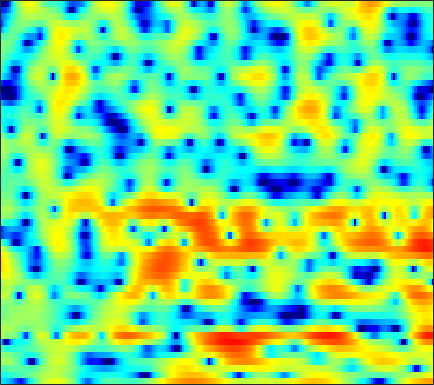

Source data for this figure (header and first rows):
-5.6422, -5.8168, -6.1926, -6.7782, -7.3529, -8.3047, -9.6457, -10.871, -12.585, -13.507, -12.393, -10.603, -8.0412, -5.7486, -4.2481, -2.5306, -1.106, -0.21247, 0.82049, 1.6887, 2.3934, 2.822, 3.2751, 3.5853
-4.525, -4.18, -3.786, -3.458, -3.245, -3.009, -2.796, -2.645, -2.441, -2.22, -1.96, -1.734, -1.391, -1, -0.6817, -0.2402, 0.209, 0.5367, 0.958, 1.339, 1.664, 1.868, 2.076, 2.207
-2.396, -2.012, -1.621, -1.358, -1.24, -1.172, -1.189, -1.256, -1.385, -1.552, -1.728, -1.839, -1.923, -1.902, -1.796, -1.537, -1.146, -0.7905, -0.2591, 0.2845, 0.806, 1.16, 1.566, 1.884
1.267, 1.286, 1.232, 1.068, 0.863, 0.4691, -0.08397, -0.6231, -1.55, -2.772, -4.416, -6.041, -9.101, -14.17, -20.81, -16.92, -10.14, -7.047, -4.129, -2.024, -0.4349, 0.5011, 1.481, 2.2
0.5785, 0.4201, 0.1915, -0.06575, -0.2847, -0.6146, -0.9767, -1.285, -1.752, -2.27, -2.829, -3.239, -3.714, -4.017, -4.05, -3.784, -3.208, -2.598, -1.684, -0.7609, 0.1065, 0.6821, 1.347, 1.873
-2.191, -2.685, -3.207, -3.523, -3.612, -3.583, -3.447, -3.314, -3.123, -2.922, -2.718, -2.555, -2.304, -1.998, -1.72, -1.29, -0.8153, -0.4339, 0.07741, 0.5785, 1.045, 1.363, 1.746, 2.068
-6.713, -10.79, -19.13, -14.44, -10.24, -7.109, -5.415, -4.712, -4.295, -4.222, -4.233, -4.136, -3.656, -2.796, -1.998, -0.8945, 0.1127, 0.7541, 1.437, 1.904, 2.166, 2.255, 2.249, 2.183
2.144, 1.354, 0.5767, 0.2286, 0.1556, 0.1358, -0.1171, -0.5914, -1.787, -3.879, -7.47, -11.58, -12.33, -6.333, -3.176, -0.34, 1.511, 2.427, 3.135, 3.313, 2.997, 2.39, 0.9854, -1.326
2.002, 1.867, 1.678, 1.494, 1.343, 1.119, 0.8247, 0.5663, 0.1721, -0.2427, -0.5794, -0.7204, -0.6964, -0.4351, -0.1193, 0.3389, 0.7338, 0.9322, 1.023, 0.8674, 0.4463, -0.04405, -0.9042, -1.937
0.1539, 0.3745, 0.6047, 0.7781, 0.8631, 0.9231, 0.9407, 0.9344, 0.9115, 0.8778, 0.8461, 0.8301, 0.8295, 0.8479, 0.8635, 0.8652, 0.832, 0.7652, 0.6127, 0.3774, 0.05078, -0.2479, -0.7021, -1.201
-1.054, -0.6009, -0.1146, 0.2566, 0.4697, 0.6924, 0.8628, 0.9653, 1.072, 1.154, 1.222, 1.262, 1.302, 1.315, 1.303, 1.255, 1.157, 1.043, 0.846, 0.5834, 0.2516, -0.03696, -0.4741, -0.9754
-1.104, -0.6553, -0.2078, 0.09001, 0.2418, 0.377, 0.4744, 0.5266, 0.6148, 0.7337, 0.8883, 1.021, 1.192, 1.337, 1.41, 1.452, 1.414, 1.324, 1.114, 0.8154, 0.4379, 0.1085, -0.3723, -0.888
0.4734, 0.65, 0.7121, 0.5543, 0.3086, -0.1618, -0.7167, -1.087, -1.333, -1.168, -0.6293, -0.08165, 0.6666, 1.324, 1.705, 2.029, 2.127, 2.063, 1.787, 1.307, 0.6593, 0.08533, -0.7303, -1.506
2.428, 2.518, 2.362, 1.798, 1.014, -0.6821, -3.453, -6.739, -14.39, -11.57, -5.057, -2.181, 0.321, 1.924, 2.722, 3.35, 3.547, 3.453, 2.994, 2.136, 0.8208, -0.5326, -2.941, -6.122
0.6997, 1.492, 2.021, 2.025, 1.71, 0.9548, -0.1037, -0.9407, -1.723, -1.685, -0.9096, -0.1419, 0.8488, 1.614, 2.015, 2.308, 2.352, 2.204, 1.765, 1.019, -0.07344, -1.135, -2.908, -4.916
1.152, 1.818, 2.36, 2.551, 2.523, 2.298, 1.911, 1.576, 1.148, 0.7519, 0.4029, 0.18, -0.09806, -0.3627, -0.5542, -0.7738, -0.9473, -1.049, -1.152, -1.266, -1.42, -1.571, -1.799, -2.019
4.185, 4.16, 4.045, 3.822, 3.568, 3.097, 2.504, 1.989, 1.174, 0.2413, -0.8237, -1.711, -3.039, -4.468, -5.529, -6.668, -7.137, -6.917, -6.08, -4.995, -3.948, -3.281, -2.536, -1.974
5.737, 5.406, 4.911, 4.328, 3.825, 3.057, 2.186, 1.431, 0.2728, -1.07, -2.66, -4.066, -6.33, -9.277, -12.33, -19.25, -31.27, -18.73, -12.46, -8.932, -6.49, -5.086, -3.574, -2.445
5.973, 5.479, 4.756, 3.95, 3.3, 2.367, 1.335, 0.494, -0.7007, -2.041, -3.538, -4.757, -6.5, -8.328, -9.607, -10.88, -11.33, -10.96, -9.722, -8.009, -6.206, -4.902, -3.37, -2.075
5.485, 4.833, 3.877, 2.87, 2.094, 1.031, -0.04292, -0.8257, -1.866, -2.985, -4.142, -5.121, -6.603, -8.336, -9.8, -11.86, -13.4, -13.18, -11.01, -8.179, -5.566, -3.864, -1.955, -0.4365
3.412, 2.517, 1.218, -0.2067, -1.363, -2.866, -4.15, -4.866, -5.412, -5.566, -5.702, -5.945, -6.58, -7.694, -8.983, -11.31, -13.95, -13.83, -10.1, -6.239, -3.209, -1.402, 0.5088, 1.986
-1.915, -2.934, -4.375, -6.233, -8.109, -11.62, -17.65, -22.42, -16.57, -11.72, -9.115, -7.825, -6.653, -5.949, -5.572, -5.064, -4.448, -3.77, -2.592, -1.202, 0.228, 1.249, 2.443, 3.439
-11.81, -11.18, -10.2, -9.985, -10.31, -11.35, -12.34, -12.66, -12.08, -10.6, -9.101, -8.073, -6.823, -5.646, -4.764, -3.652, -2.51, -1.662, -0.5422, 0.5372, 1.552, 2.251, 3.086, 3.748
-12.62, -11.34, -9.507, -8.35, -7.951, -7.833, -8.027, -8.292, -8.65, -9.059, -9.279, -9.215, -8.565, -7.254, -6.019, -4.263, -2.602, -1.483, -0.1636, 0.9631, 1.899, 2.482, 3.123, 3.619
-3.057, -3.184, -3.252, -3.333, -3.491, -3.865, -4.601, -5.374, -6.871, -9.223, -13.11, -18.57, -23.04, -12.75, -8.736, -5.196, -2.686, -1.263, 0.16, 1.182, 1.885, 2.248, 2.556, 2.761
0.8545, 0.8752, 0.7802, 0.5434, 0.2647, -0.2681, -0.9975, -1.687, -2.841, -4.135, -5.46, -6.142, -6.155, -5.051, -3.834, -2.165, -0.7142, 0.1451, 0.9778, 1.388, 1.357, 1.042, 0.2153, -0.9018
1.273, 1.517, 1.649, 1.561, 1.356, 0.9091, 0.3212, -0.2132, -0.9299, -1.645, -2.176, -2.381, -2.335, -1.926, -1.444, -0.6476, 0.1083, 0.5801, 0.9872, 1.027, 0.5765, -0.1878, -1.944, -5.095
0.06861, 0.3971, 0.6049, 0.5519, 0.3418, -0.1627, -0.9451, -1.688, -2.888, -4.207, -5.429, -6.022, -5.983, -5.018, -3.969, -2.538, -1.264, -0.4826, 0.2722, 0.7099, 0.8344, 0.7355, 0.4187, 0.05341
-0.984, -0.6492, -0.4324, -0.4761, -0.6905, -1.248, -2.179, -3.162, -5.032, -7.81, -12.53, -19.92, -21.05, -11.06, -7.47, -4.355, -2.229, -1.044, 0.1285, 0.9403, 1.477, 1.745, 1.96, 2.105
-1.921, -1.48, -1.1, -0.9651, -1.03, -1.327, -1.852, -2.41, -3.329, -4.42, -5.407, -5.845, -5.664, -4.628, -3.561, -2.089, -0.7639, 0.07246, 0.976, 1.64, 2.088, 2.3, 2.443, 2.446
-2.618, -2.039, -1.508, -1.218, -1.131, -1.154, -1.286, -1.419, -1.595, -1.705, -1.691, -1.564, -1.216, -0.6852, -0.2023, 0.4789, 1.142, 1.583, 2.06, 2.383, 2.53, 2.514, 2.333, 1.954
-2.347, -1.911, -1.588, -1.498, -1.541, -1.685, -1.846, -1.903, -1.841, -1.558, -1.098, -0.6558, 0.002833, 0.6888, 1.19, 1.807, 2.319, 2.622, 2.892, 2.991, 2.897, 2.69, 2.203, 1.467
-1.119, -1.101, -1.342, -1.916, -2.55, -3.629, -4.798, -5.47, -5.593, -4.645, -3.129, -1.926, -0.4627, 0.7731, 1.533, 2.357, 2.957, 3.27, 3.503, 3.525, 3.331, 3.042, 2.444, 1.589
0.2692, -0.017, -0.7052, -1.826, -3.056, -5.459, -9.432, -14.98, -24.47, -10.85, -5.745, -3.316, -1.004, 0.6404, 1.565, 2.478, 3.099, 3.393, 3.594, 3.582, 3.363, 3.066, 2.492, 1.702
1.199, 0.9022, 0.3183, -0.4797, -1.224, -2.346, -3.473, -4.079, -4.227, -3.486, -2.217, -1.215, -0.002643, 0.9796, 1.562, 2.119, 2.462, 2.599, 2.638, 2.539, 2.309, 2.04, 1.548, 0.8829
1.711, 1.474, 1.091, 0.6671, 0.3612, 0.002362, -0.2251, -0.2957, -0.2027, 0.05425, 0.4502, 0.7652, 1.136, 1.384, 1.459, 1.426, 1.238, 1.04, 0.7403, 0.4811, 0.3051, 0.205, 0.04349, -0.2511
1.797, 1.462, 0.9851, 0.5542, 0.3313, 0.2198, 0.3545, 0.5861, 1.007, 1.461, 1.83, 2.02, 2.097, 1.915, 1.568, 0.8039, -0.3269, -1.397, -2.873, -3.808, -3.567, -2.779, -1.597, -0.7182
0.3517, -0.3668, -1.628, -3.083, -3.992, -4.183, -3.07, -1.803, -0.2073, 1.093, 1.987, 2.4, 2.602, 2.385, 1.928, 0.7972, -1.079, -3.238, -8.005, -18.17, -10.96, -5.942, -2.155, 0.07104
-3.04, -3.903, -5.949, -9.639, -14.68, -18.81, -10.08, -6.377, -3.219, -1.19, 0.1389, 0.7811, 1.243, 1.306, 1.125, 0.6012, -0.1997, -0.8854, -1.716, -2.064, -1.661, -0.9199, 0.2619, 1.392
-4.301, -4.505, -5.088, -5.722, -6.055, -5.949, -5.163, -4.276, -3.043, -1.952, -1.097, -0.6381, -0.2658, -0.1438, -0.1931, -0.3438, -0.5396, -0.6368, -0.6326, -0.3971, 0.05944, 0.5385, 1.258, 1.973
-3.513, -3.59, -3.716, -3.802, -3.781, -3.598, -3.235, -2.871, -2.338, -1.842, -1.424, -1.241, -1.18, -1.34, -1.61, -2.086, -2.551, -2.765, -2.639, -1.97, -0.8837, 0.02053, 1.211, 2.256
-3.559, -3.967, -4.402, -4.712, -4.772, -4.625, -4.208, -3.798, -3.153, -2.557, -2.131, -1.966, -2.039, -2.537, -3.253, -4.916, -7.658, -10.61, -12.67, -8.209, -3.938, -1.57, 0.7867, 2.487
-7.062, -8.196, -9.661, -10.79, -11.23, -10.99, -9.816, -8.596, -6.916, -5.403, -4.283, -3.673, -3.234, -3.278, -3.641, -4.612, -6.091, -7.226, -7.501, -5.549, -2.817, -0.9639, 1.075, 2.652
-13.53, -15.79, -18.82, -22.52, -28.05, -30.86, -19.89, -15.45, -11.54, -8.701, -6.586, -5.391, -4.19, -3.379, -2.996, -2.639, -2.386, -2.166, -1.698, -0.9782, -0.06281, 0.6723, 1.649, 2.566
-21.11, -30.49, -28.82, -23.54, -21.63, -19.39, -16.51, -14.18, -11.3, -8.834, -6.686, -5.334, -3.836, -2.621, -1.878, -1.097, -0.4898, -0.1199, 0.2948, 0.66, 0.9762, 1.218, 1.557, 1.956
-11.55, -13.32, -14.48, -14.5, -14.01, -13.05, -11.82, -10.65, -8.928, -7.053, -5.172, -3.847, -2.276, -0.9409, -0.1027, 0.7627, 1.368, 1.653, 1.796, 1.659, 1.256, 0.8, 0.09206, -0.4383
-4.25, -5.479, -7.069, -8.532, -9.673, -11.11, -12.06, -11.84, -9.927, -7.287, -4.746, -3.074, -1.16, 0.3665, 1.266, 2.19, 2.774, 2.98, 2.917, 2.395, 1.3, -0.07631, -3.098, -9.198
-2.097, -3.189, -4.859, -6.914, -8.915, -12.67, -18.93, -21.51, -14.2, -9.193, -5.951, -4.084, -2.119, -0.607, 0.2991, 1.231, 1.866, 2.143, 2.25, 2.044, 1.486, 0.8391, -0.2242, -1.155
-1.588, -2.3, -3.397, -4.666, -5.648, -6.88, -7.754, -7.945, -7.496, -6.493, -5.308, -4.395, -3.252, -2.22, -1.508, -0.6745, 0.02771, 0.4535, 0.8994, 1.209, 1.385, 1.468, 1.547, 1.679
-0.8422, -1.209, -1.802, -2.474, -2.983, -3.658, -4.243, -4.622, -4.946, -5.125, -5.1, -4.98, -4.618, -4.051, -3.503, -2.687, -1.832, -1.186, -0.386, 0.3391, 0.9888, 1.438, 1.967, 2.422
-0.1222, -0.2671, -0.5552, -0.949, -1.339, -1.972, -2.731, -3.398, -4.465, -5.709, -7.033, -7.924, -8.536, -8.095, -7.237, -5.802, -4.361, -3.341, -2.093, -0.9295, 0.1766, 0.9377, 1.872, 2.673
-0.3076, -0.2312, -0.2123, -0.3389, -0.5622, -1.047, -1.851, -2.687, -4.273, -6.566, -10.18, -14.57, -31.55, -17.89, -12.89, -9.46, -7.47, -6.406, -5.07, -3.561, -1.867, -0.5762, 1.02, 2.374
-2.594, -2.092, -1.465, -0.9986, -0.7773, -0.7407, -1.037, -1.509, -2.467, -3.821, -5.479, -6.79, -8.134, -8.578, -8.607, -8.79, -9.842, -11.47, -13.66, -10.92, -6.166, -3.308, -0.4219, 1.664
-8.481, -6.599, -4.526, -2.953, -2.074, -1.269, -0.788, -0.6446, -0.6909, -0.9943, -1.47, -1.89, -2.516, -3.205, -3.817, -4.909, -6.474, -7.884, -9.215, -7.765, -4.641, -2.46, -0.1151, 1.64
-12.32, -9.683, -7.041, -4.992, -3.794, -2.476, -1.449, -0.8373, -0.2532, 0.1095, 0.2651, 0.2768, 0.1726, -0.06785, -0.3028, -0.6927, -1.064, -1.27, -1.274, -0.9231, -0.2784, 0.3321, 1.129, 1.811
-10.08, -9.35, -8.052, -6.585, -5.41, -3.854, -2.427, -1.471, -0.3906, 0.4737, 1.109, 1.436, 1.707, 1.81, 1.797, 1.71, 1.576, 1.465, 1.351, 1.295, 1.299, 1.316, 1.349, 1.333
-12.03, -12.38, -11.89, -10.15, -8.282, -5.708, -3.402, -1.934, -0.2769, 1.003, 1.969, 2.491, 2.944, 3.164, 3.184, 3.062, 2.791, 2.527, 2.092, 1.628, 1.184, 0.8633, 0.4872, 0.1396
-16.16, -20.05, -37.37, -16.85, -11.34, -6.6, -3.303, -1.387, 0.6106, 2.097, 3.151, 3.702, 4.14, 4.264, 4.168, 3.782, 3.13, 2.482, 1.444, 0.2675, -0.9086, -1.641, -2.299, -2.533
